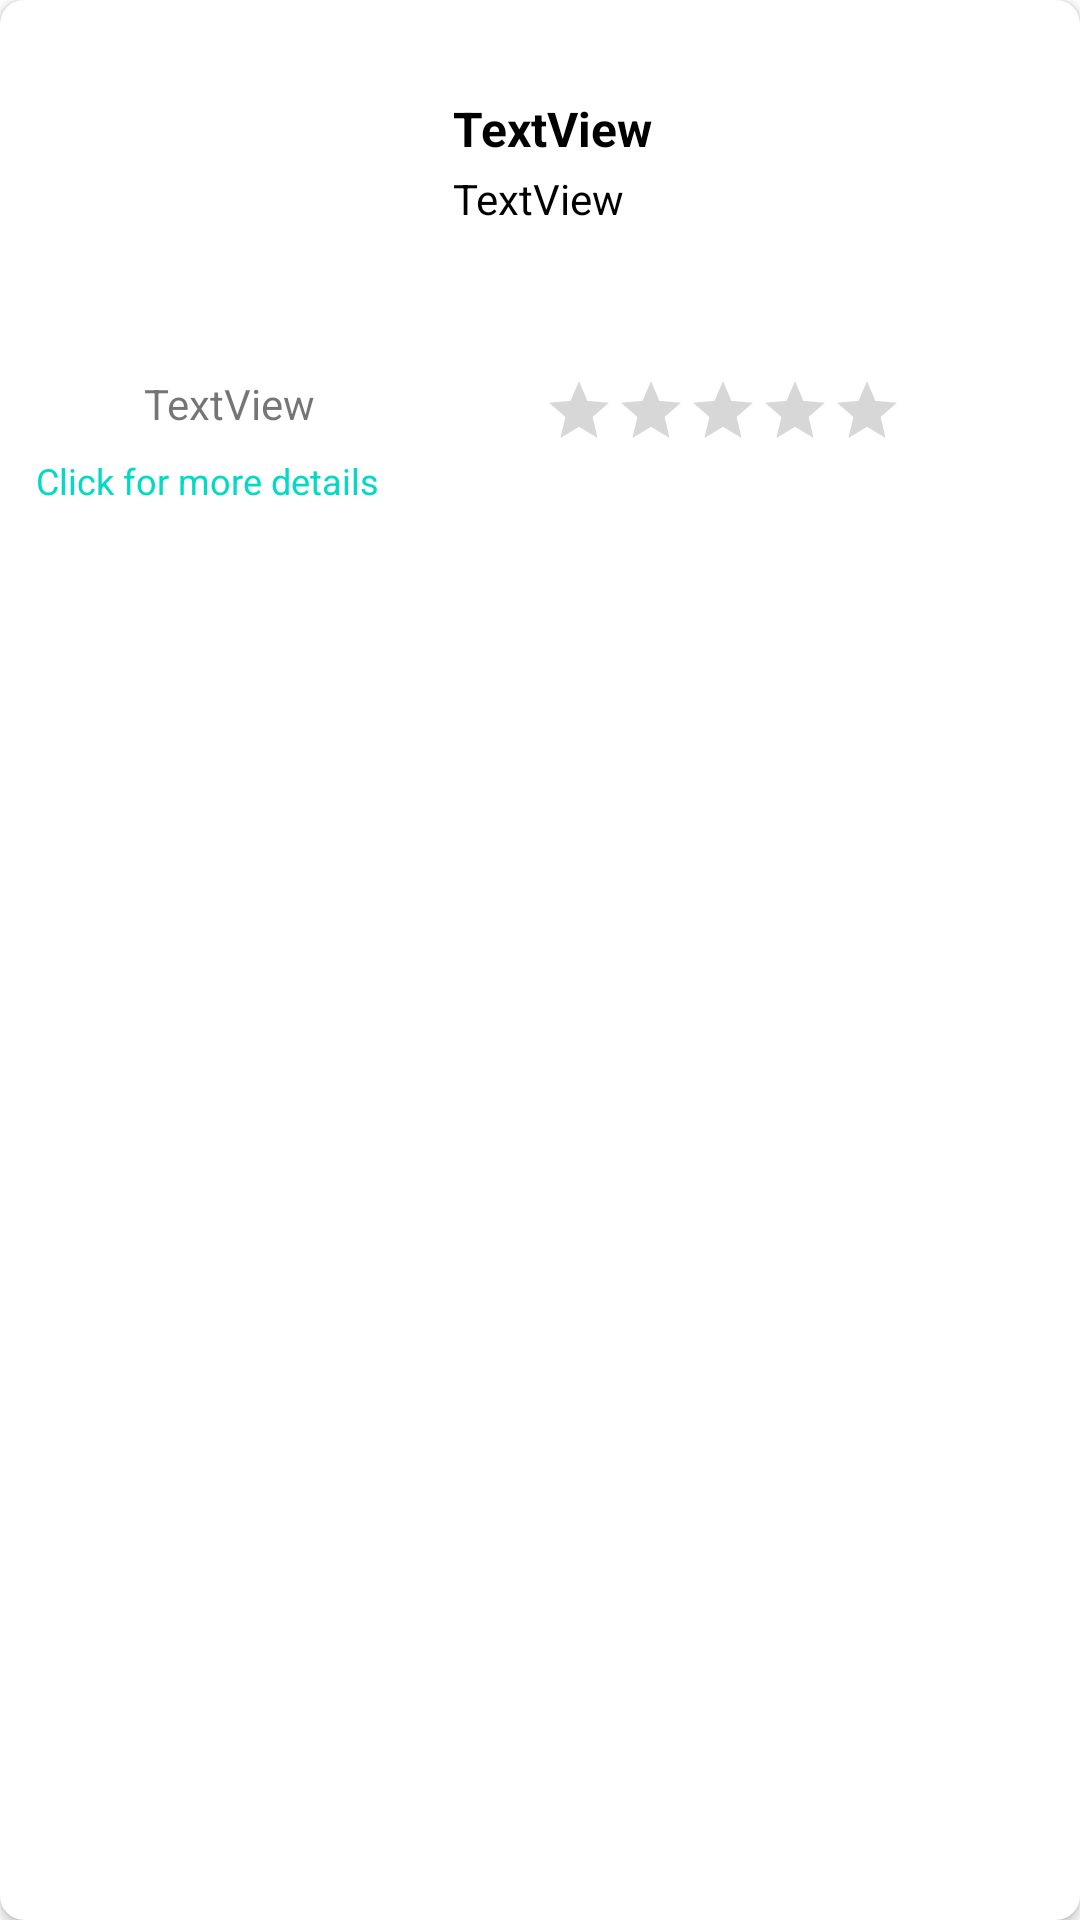

Here is an Android app screen rendered from its layout file. Give the layout XML and the strings, colors and styles it references.
<!-- AndroidManifest.xml: application theme Theme.MusicRecommender -->
<!-- res/layout/list_view.xml -->
<?xml version="1.0" encoding="utf-8"?>
<androidx.cardview.widget.CardView xmlns:android="http://schemas.android.com/apk/res/android"
    xmlns:app="http://schemas.android.com/apk/res-auto"
    xmlns:tools="http://schemas.android.com/tools"
    android:layout_width="match_parent"
    android:layout_height="wrap_content"
    android:layout_margin="10dp"
    android:clickable="true"
    android:focusable="true"
    app:cardCornerRadius="8dp"
    app:contentPadding="10dp">

    <androidx.constraintlayout.widget.ConstraintLayout
        android:layout_width="match_parent"
        android:layout_height="match_parent"
        android:layout_marginTop="10dp"
        android:layout_marginBottom="10dp">

        <TextView
            android:id="@+id/artistTxt"
            android:layout_width="wrap_content"
            android:layout_height="wrap_content"
            android:layout_marginTop="3dp"
            android:text="TextView"
            android:textColor="#000000"
            app:layout_constraintStart_toStartOf="@+id/nameTxt"
            app:layout_constraintTop_toBottomOf="@+id/nameTxt" />

        <TextView
            android:id="@+id/nameTxt"
            android:layout_width="182dp"
            android:layout_height="wrap_content"
            android:layout_marginStart="8dp"
            android:layout_marginTop="12dp"
            android:text="TextView"
            android:textColor="#000000"
            android:textSize="16sp"
            android:textStyle="bold"
            app:layout_constraintEnd_toEndOf="parent"
            app:layout_constraintHorizontal_bias="0.0"
            app:layout_constraintStart_toEndOf="@+id/albumCoverImageView"
            app:layout_constraintTop_toTopOf="parent" />

        <TextView
            android:id="@+id/genreTxt"
            android:layout_width="wrap_content"
            android:layout_height="wrap_content"
            android:layout_marginTop="4dp"
            android:text="TextView"
            app:layout_constraintEnd_toEndOf="@+id/albumCoverImageView"
            app:layout_constraintStart_toStartOf="@+id/albumCoverImageView"
            app:layout_constraintTop_toBottomOf="@+id/albumCoverImageView" />

        <RatingBar
            android:id="@+id/ratingBar"
            style="@android:attr/ratingBarStyleSmall"
            android:layout_width="wrap_content"
            android:layout_height="wrap_content"
            android:layout_marginStart="30dp"
            android:isIndicator="true"
            android:max="5"
            android:scaleX=".5"
            android:scaleY=".5"
            android:transformPivotX="0dp"
            android:transformPivotY="0dp"
            app:layout_constraintStart_toStartOf="@+id/artistTxt"
            app:layout_constraintTop_toTopOf="@+id/genreTxt" />

        <ImageView
            android:id="@+id/albumCoverImageView"
            android:layout_width="133dp"
            android:layout_height="101dp"
            app:layout_constraintStart_toStartOf="parent"
            app:layout_constraintTop_toTopOf="parent"
            app:srcCompat="@drawable/ic_launcher_background" />

        <TextView
            android:id="@+id/textView2"
            android:layout_width="wrap_content"
            android:layout_height="wrap_content"
            android:layout_marginStart="2dp"
            android:layout_marginTop="8dp"
            android:text="Click for more details"
            android:textColor="@color/teal_200"
            android:textSize="12sp"
            app:layout_constraintStart_toStartOf="parent"
            app:layout_constraintTop_toBottomOf="@+id/genreTxt" />

    </androidx.constraintlayout.widget.ConstraintLayout>

</androidx.cardview.widget.CardView>
<!-- resources referenced by this layout -->
<resources>
  <style name="Theme.MusicRecommender" parent="Theme.MaterialComponents.DayNight.DarkActionBar">
          
          <item name="colorPrimary">@color/teal_200</item>
          <item name="colorPrimaryVariant">@color/teal_200</item>
          <item name="colorOnPrimary">@color/white</item>
          
          <item name="colorSecondary">@color/teal_200</item>
          <item name="colorSecondaryVariant">@color/teal_700</item>
          <item name="colorOnSecondary">@color/black</item>
          
          <item name="android:statusBarColor" tools:targetApi="l">?attr/colorPrimaryVariant</item>
          
      </style>
  <!-- not gathered from this repository: default colours our renderer supplied (Android Studio template values) -->
  <color name="teal_200">#FF03DAC5</color>
  <color name="teal_700">#FF018786</color>
  <color name="black">#FF000000</color>
  <color name="white">#FFFFFFFF</color>
</resources>
